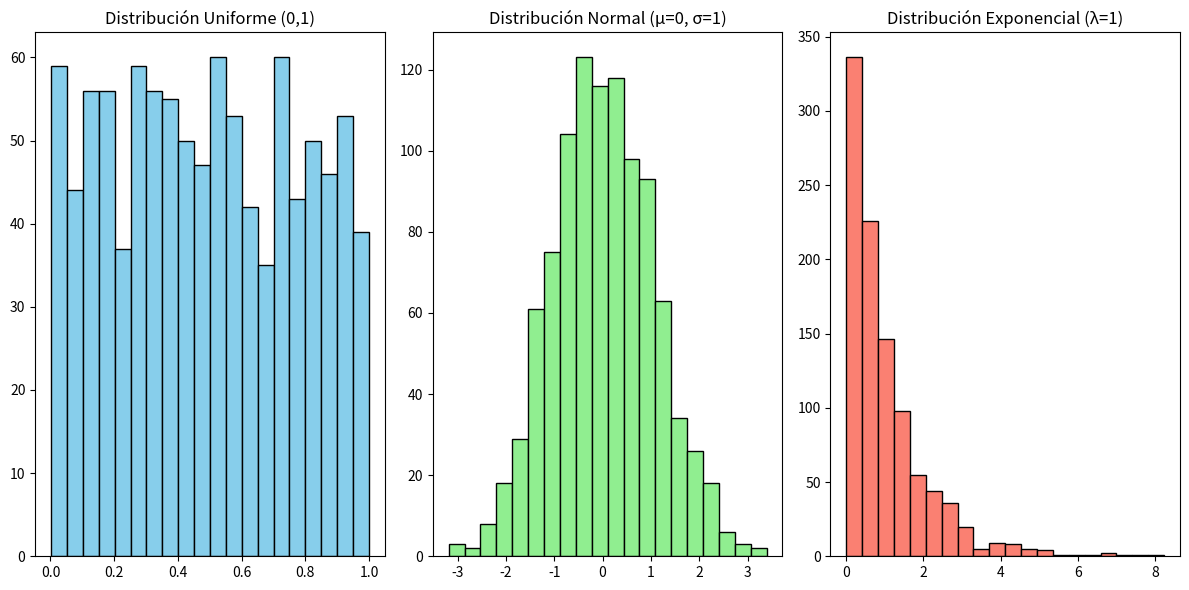

Here is the Python script that generated this plot:
# Ejercicio: Generación de Variables Aleatorias
# Este programa genera variables aleatorias de distintos tipos
# (Uniforme, Normal y Exponencial) y muestra sus histogramas.
#Se usa numpy para generar los números aleatorios y matplotlib para graficar.
import numpy as np
import matplotlib.pyplot as plt

# ----------------------------
# 1️⃣ Configuración inicial
# -----------------------------
n = 1000  # cantidad de números aleatorios a generar

# -----------------------------
# 2️⃣ Generar variables aleatorias
# -----------------------------
# Distribución Uniforme (entre 0 y 1)
uniforme = np.random.uniform(0, 1, n)

# Distribución Normal (media = 0, desviación = 1)
normal = np.random.normal(0, 1, n)

# Distribución Exponencial (lambda = 1)
exponencial = np.random.exponential(1, n)

# -----------------------------
# 3️⃣ Mostrar resultados
# -----------------------------
print("Ejemplo de variables generadas:")
print(f"Uniforme: {uniforme[:5]}")
print(f"Normal: {normal[:5]}")
print(f"Exponencial: {exponencial[:5]}")

# -----------------------------
# 4️⃣ Graficar las distribuciones
# -----------------------------
plt.figure(figsize=(12, 6))

plt.subplot(1, 3, 1)
plt.hist(uniforme, bins=20, color='skyblue', edgecolor='black')
plt.title("Distribución Uniforme (0,1)")

plt.subplot(1, 3, 2)
plt.hist(normal, bins=20, color='lightgreen', edgecolor='black')
plt.title("Distribución Normal (μ=0, σ=1)")

plt.subplot(1, 3, 3)
plt.hist(exponencial, bins=20, color='salmon', edgecolor='black')
plt.title("Distribución Exponencial (λ=1)")

plt.tight_layout()
plt.show()
